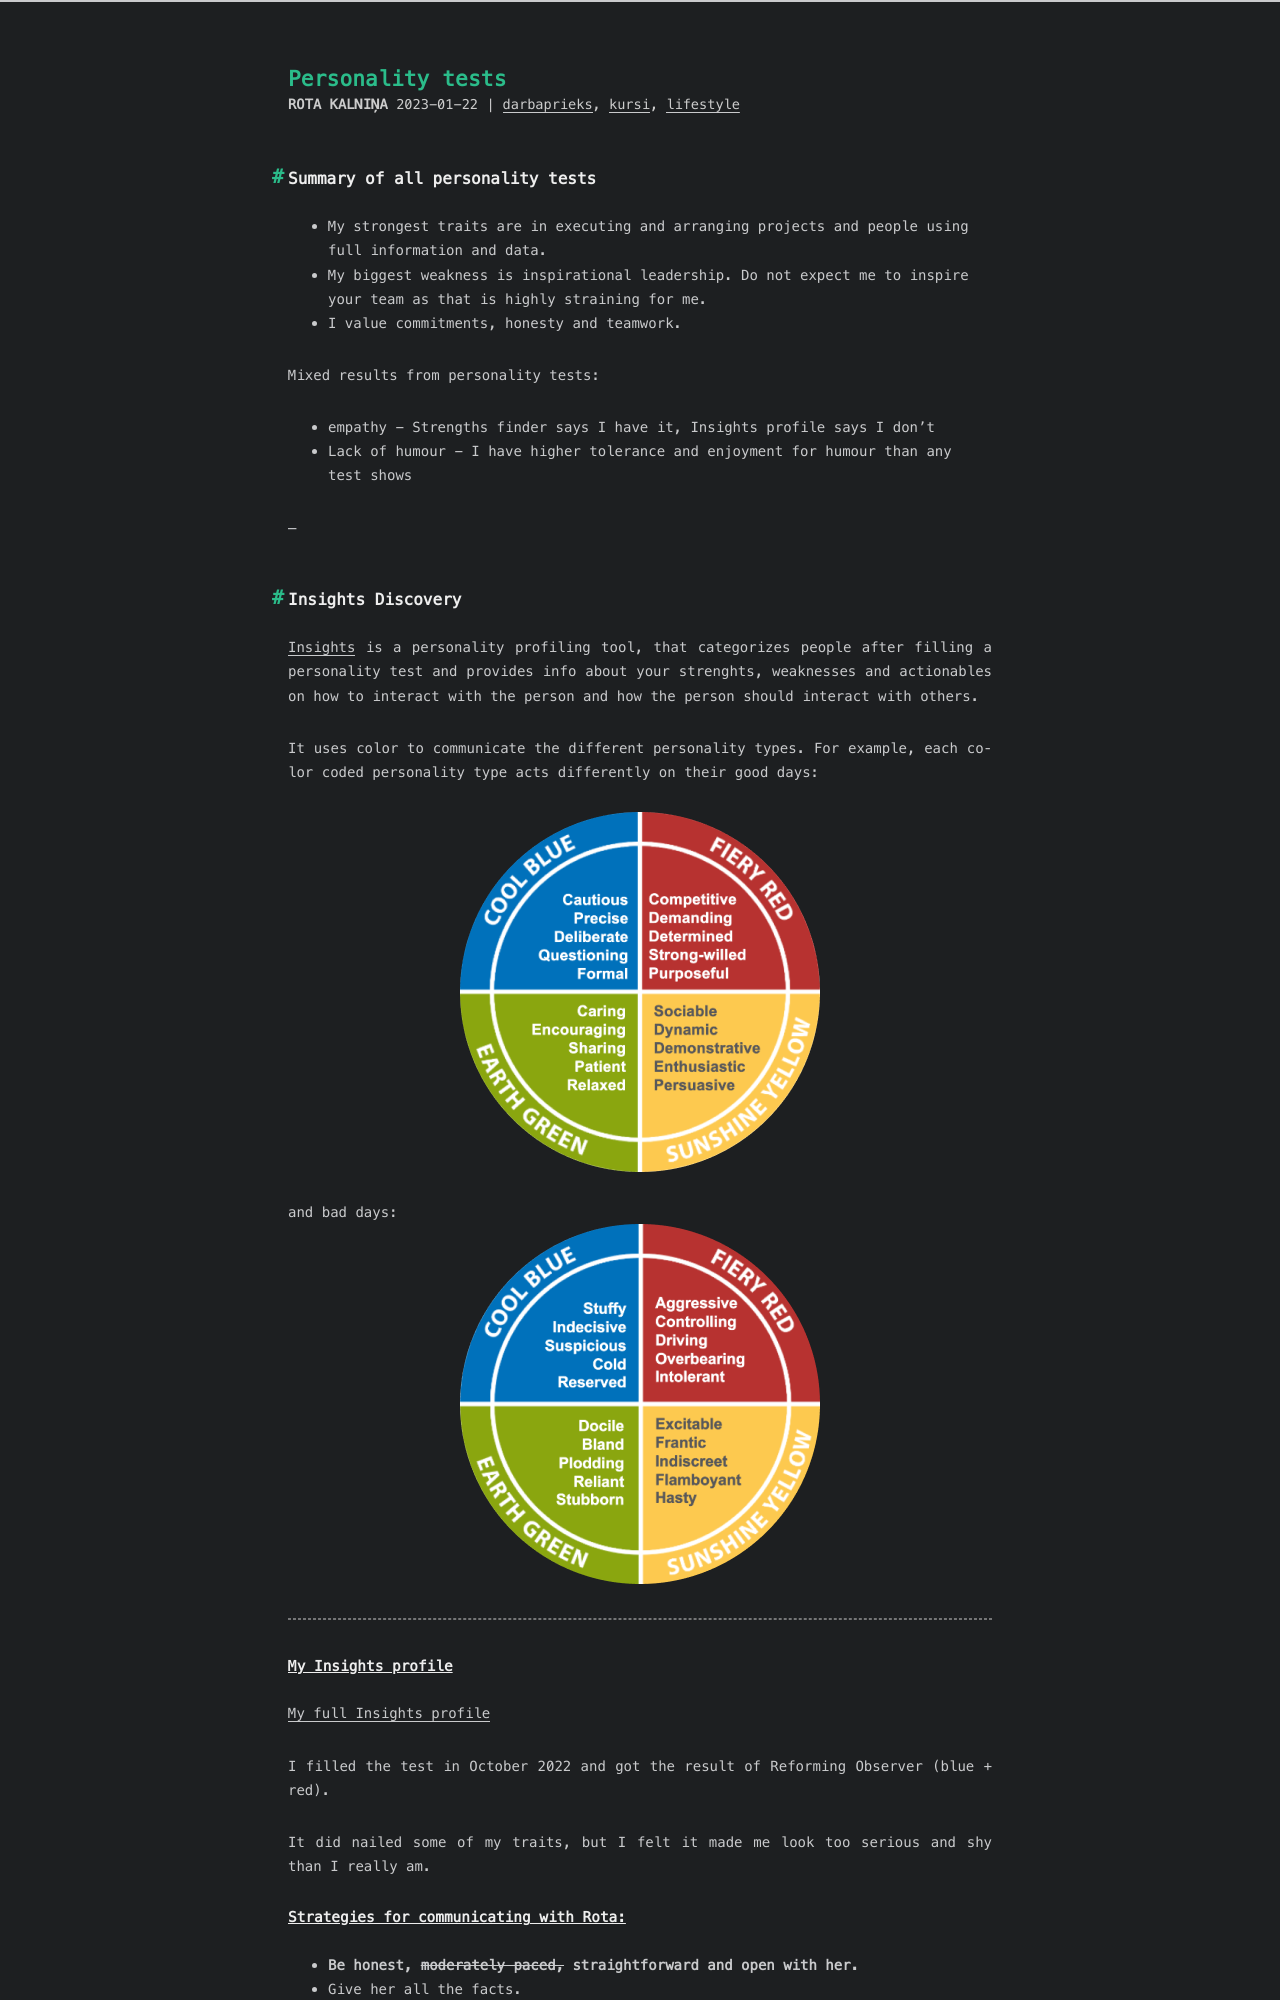

repository: RuBru/cactus-blog · page: personality/index.html · generator: jekyll

---
title: Personality tests
date: 2023-01-22 15:11:44
tags: [kursi,darbaprieks,lifestyle]
---

## Summary of all personality tests

- My strongest traits are in executing and arranging projects and people using full information and data.
- My biggest weakness is inspirational leadership. Do not expect me to inspire your team as that is highly straining for me.
- I value commitments, honesty and teamwork.

Mixed results from personality tests:
- empathy - Strengths finder says I have it, Insights profile says I don't
- Lack of humour - I have higher tolerance and enjoyment for humour than any test shows

--

## Insights Discovery

[Insights](https://www.insights.com/) is a personality profiling tool, that categorizes people after filling a personality test and provides info about your strenghts, weaknesses and actionables on how to interact with the person and how the person should interact with others.

It uses color to communicate the different personality types. For example, each color coded personality type acts differently on their good days:

![a circle divided in in four sectors, each in a different color with positive adjectives](/images/insights_wheel_good.png)

and bad days:
![a circle divided in in four sectors, each in a different color with negative adjectives](/images/insights_wheel_bad.png)

---

### My Insights profile

[My full Insights profile](/docs/reforming-observer-classic.pdf)

I filled the test in October 2022 and got the result of Reforming Observer (blue + red).

It did nailed some of my traits, but I felt it made me look too serious and shy than I really am.

### Strategies for communicating with Rota:

- **Be honest, ~~moderately paced,~~ straightforward and open with her.**
- Give her all the facts.
- Expect her to be concerned and critical at times.
- ~~Maintain a serious disposition.~~
- Approach her in a structured, logical way.
- Provide information step by step.
- Find out where you can get the extra information she may require.
- **Organise your thoughts before communicating.**
- Encourage her to consider flexibility and change.
- **Ensure that she understands the rules.**
- Respect her personal experience.
- Use humour ~~in moderation.~~
